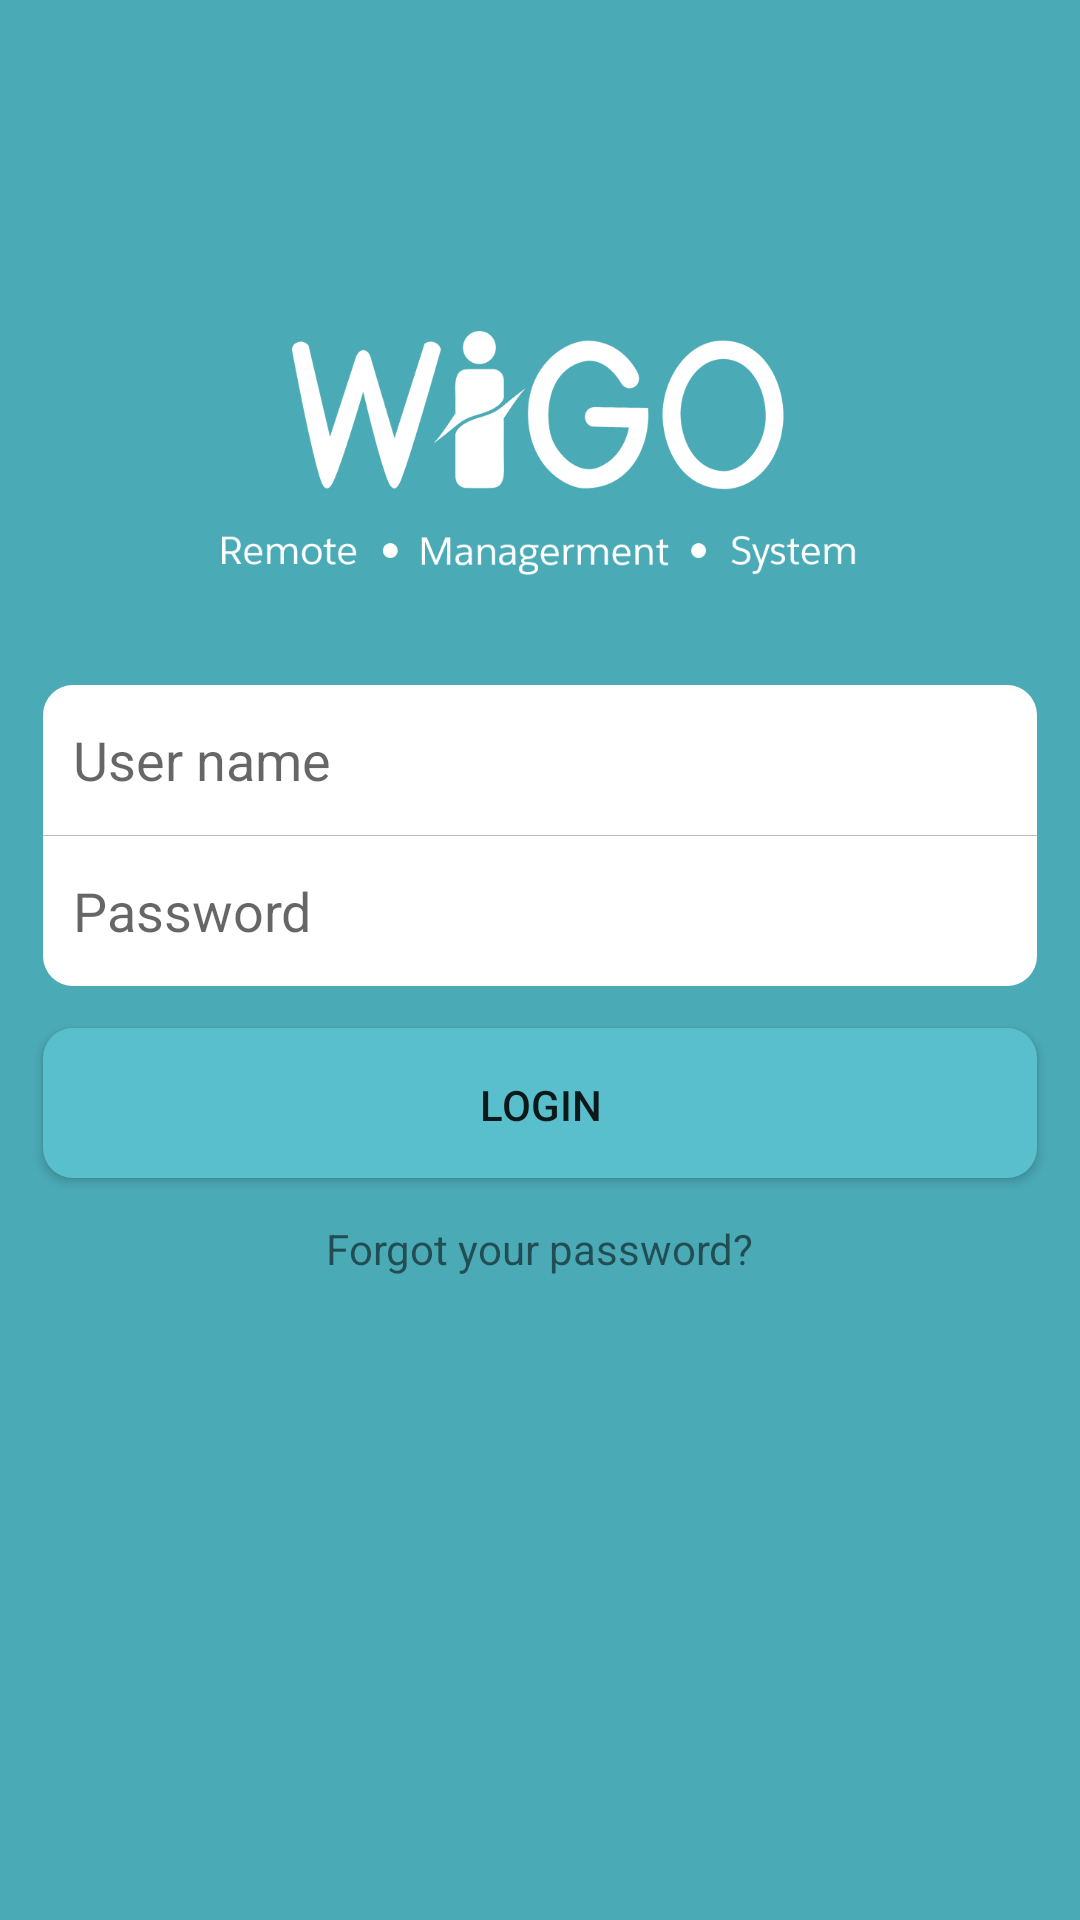

Produce the Android XML layout that renders to this screen, including the resource entries it uses.
<!-- AndroidManifest.xml: application theme AppThemeNoActionBar -->
<!-- res/layout/activity_login.xml -->
<?xml version="1.0" encoding="utf-8"?>
<LinearLayout xmlns:android="http://schemas.android.com/apk/res/android"
    xmlns:tool="http://schemas.android.com/tools"
    android:orientation="vertical"
    android:layout_width="match_parent"
    android:layout_height="match_parent"
    android:background="@color/colorPrimary">
    <ImageView
        android:id="@+id/iv_logo"
        android:src="@drawable/wigo_background3"
        android:layout_marginTop="@dimen/_318px_margin_top_logo"
        android:layout_gravity="center_horizontal"
        android:layout_width="@dimen/_616px_width_logo"
        android:layout_height="@dimen/_234px_height_logo" />
    <RelativeLayout
        android:layout_marginTop="@dimen/_105px_txt_username_margin_top"
        android:layout_width="@dimen/_954px_width_username_textbox"
        android:layout_height="@dimen/_144px_height_username_textbox"
        android:layout_gravity="center_horizontal">
        <EditText
            android:id="@+id/et_username"
            android:hint="@string/hint_username"
            android:background="@drawable/top_rounded_corner"
            android:layout_width="@dimen/_954px_width_username_textbox"
            android:layout_height="@dimen/_144px_height_username_textbox"
            style="@style/SalesforceSans_Regular_Style"
            android:inputType="textEmailAddress"/>
        <ProgressBar
            android:id="@+id/pb_loading_login"
            android:layout_alignParentRight="true"
            android:layout_marginRight="10dp"
            android:layout_centerInParent="true"
            android:layout_width="30dp"
            android:layout_height="30dp"
            android:visibility="gone"/>
    </RelativeLayout>

    <View
        android:layout_width="@dimen/_954px_width_username_textbox"
        android:layout_height="0.1dp"
        android:background="#c1c1c1"
        android:layout_gravity="center_horizontal"/>
    <EditText
        android:id="@+id/et_password"
        android:hint="@string/hint_password"
        android:layout_gravity="center_horizontal"
        android:background="@drawable/bot_rounded_corner"
        android:layout_width="@dimen/_954px_width_username_textbox"
        android:layout_height="@dimen/_144px_height_username_textbox"
        style="@style/SalesforceSans_Regular_Style"
        android:inputType="textPassword"/>
    <Button
        android:id="@+id/btn_login"
        android:text="@string/login"
        android:layout_gravity="center_horizontal"
        android:layout_marginTop="@dimen/_40px_btn_login_martin_top"
        android:background="@drawable/rounded_corner"
        android:layout_width="@dimen/_954px_width_username_textbox"
        android:layout_height="@dimen/_144px_height_username_textbox"
        style="@style/SalesforceSans_Regular_Style"/>
    <TextView
        android:id="@+id/tv_forgot_password"
        android:text="@string/forgot_your_password"
        android:layout_gravity="center_horizontal"
        android:layout_marginTop="@dimen/_40px_btn_login_martin_top"
        android:layout_width="wrap_content"
        android:layout_height="wrap_content"
        style="@style/SalesforceSans_Regular_Style"/>

</LinearLayout>
<!-- resources referenced by this layout -->
<resources>
  <color name="colorPrimary">#4aaab6</color>
  <dimen name="_105px_txt_username_margin_top">36.5dp</dimen>
  <dimen name="_144px_height_username_textbox">50dp</dimen>
  <dimen name="_234px_height_logo">81.25dp</dimen>
  <dimen name="_318px_margin_top_logo">110.4dp</dimen>
  <dimen name="_40px_btn_login_martin_top">13.9dp</dimen>
  <dimen name="_616px_width_logo">213.9dp</dimen>
  <dimen name="_954px_width_username_textbox">331.25dp</dimen>
  <!-- drawable bot_rounded_corner (drawable) -->
  <shape xmlns:android="http://schemas.android.com/apk/res/android">
      <solid android:color="@android:color/white"/>
      <padding android:left="10dp" android:top="10dp" android:right="10dp" android:bottom="10dp" />
      <corners android:topLeftRadius="0dp" android:topRightRadius="0dp"
          android:bottomLeftRadius="10dp" android:bottomRightRadius="10dp"/>
  </shape>
  <!-- drawable rounded_corner (drawable) -->
  <?xml version="1.0" encoding="utf-8"?>
  <shape xmlns:android="http://schemas.android.com/apk/res/android" >
      <solid android:color="@color/colorPrimaryDark" />
  
      <padding
          android:left="1dp"
          android:right="1dp"
          android:top="1dp" />
  
      <corners android:radius="10dp" />
  
  </shape>
  <!-- drawable top_rounded_corner (drawable) -->
  <shape xmlns:android="http://schemas.android.com/apk/res/android">
  
      <solid android:color="@android:color/white"/>
  
      <padding
          android:left="10dp"
          android:top="10dp"
          android:right="10dp"
          android:bottom="10dp" />
  
      <corners
          android:topLeftRadius="10dp"
          android:topRightRadius="10dp"
          android:bottomLeftRadius="0dp"
          android:bottomRightRadius="0dp"/>
  </shape>
  <!-- drawable wigo_background3: png bitmap (drawable, 80381 bytes) -->
  <string name="forgot_your_password">Forgot your password?</string>
  <string name="hint_password">Password</string>
  <string name="hint_username">User name</string>
  <string name="login">Login</string>
  <style name="SalesforceSans_Regular_Style">
          <item name="fontPath">fonts/SalesforceSans-Regular.ttf</item>
      </style>
  <style name="AppThemeNoActionBar" parent="Theme.AppCompat.Light.NoActionBar">
          <item name="colorPrimary">@color/colorPrimary</item>
          <item name="colorPrimaryDark">@color/colorPrimary</item>
          <item name="colorAccent">@color/colorAccent</item>
      </style>
  <color name="colorPrimaryDark">#59bfcd</color>
  <color name="colorAccent">#F57722</color>
</resources>
